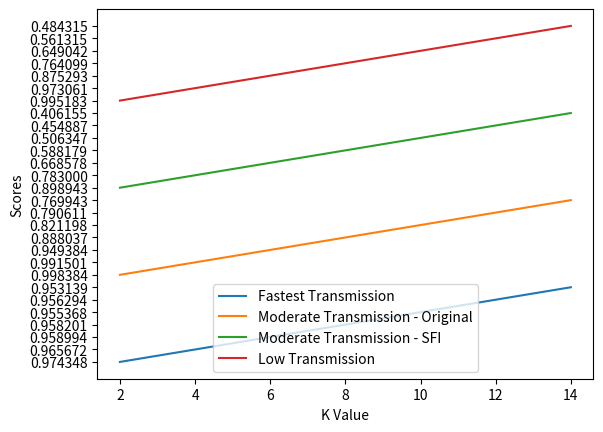

Here is the Python script that generated this plot:
import matplotlib.pyplot as plt

if __name__ == "__main__":
  scores = [["0.974348", "0.965672", "0.958994", "0.958201",
             "0.955368", "0.956294", "0.953139"],

            ["0.998384", "0.991501", "0.949384", "0.888037",
             "0.821198", "0.790611", "0.769943"],

            ["0.898943", "0.783000", "0.668578", "0.588179",
             "0.506347", "0.454887", "0.406155"],

            ["0.995183", "0.973061", "0.875293", "0.764099",
             "0.649042", "0.561315", "0.484315"]]

  legend = ["Fastest Transmission",
            "Moderate Transmission - Original",
            "Moderate Transmission - SFI",
            "Low Transmission"]

  x = [1,2,3,4,5,6,7]

  for score in scores:
    plt.plot(x, score)

  plt.ylabel("Scores")
  plt.xlabel("K Value")
  plt.xticks(x, ["2", "4", "6", "8", "10", "12", "14"])

  plt.legend(legend)

  plt.show()